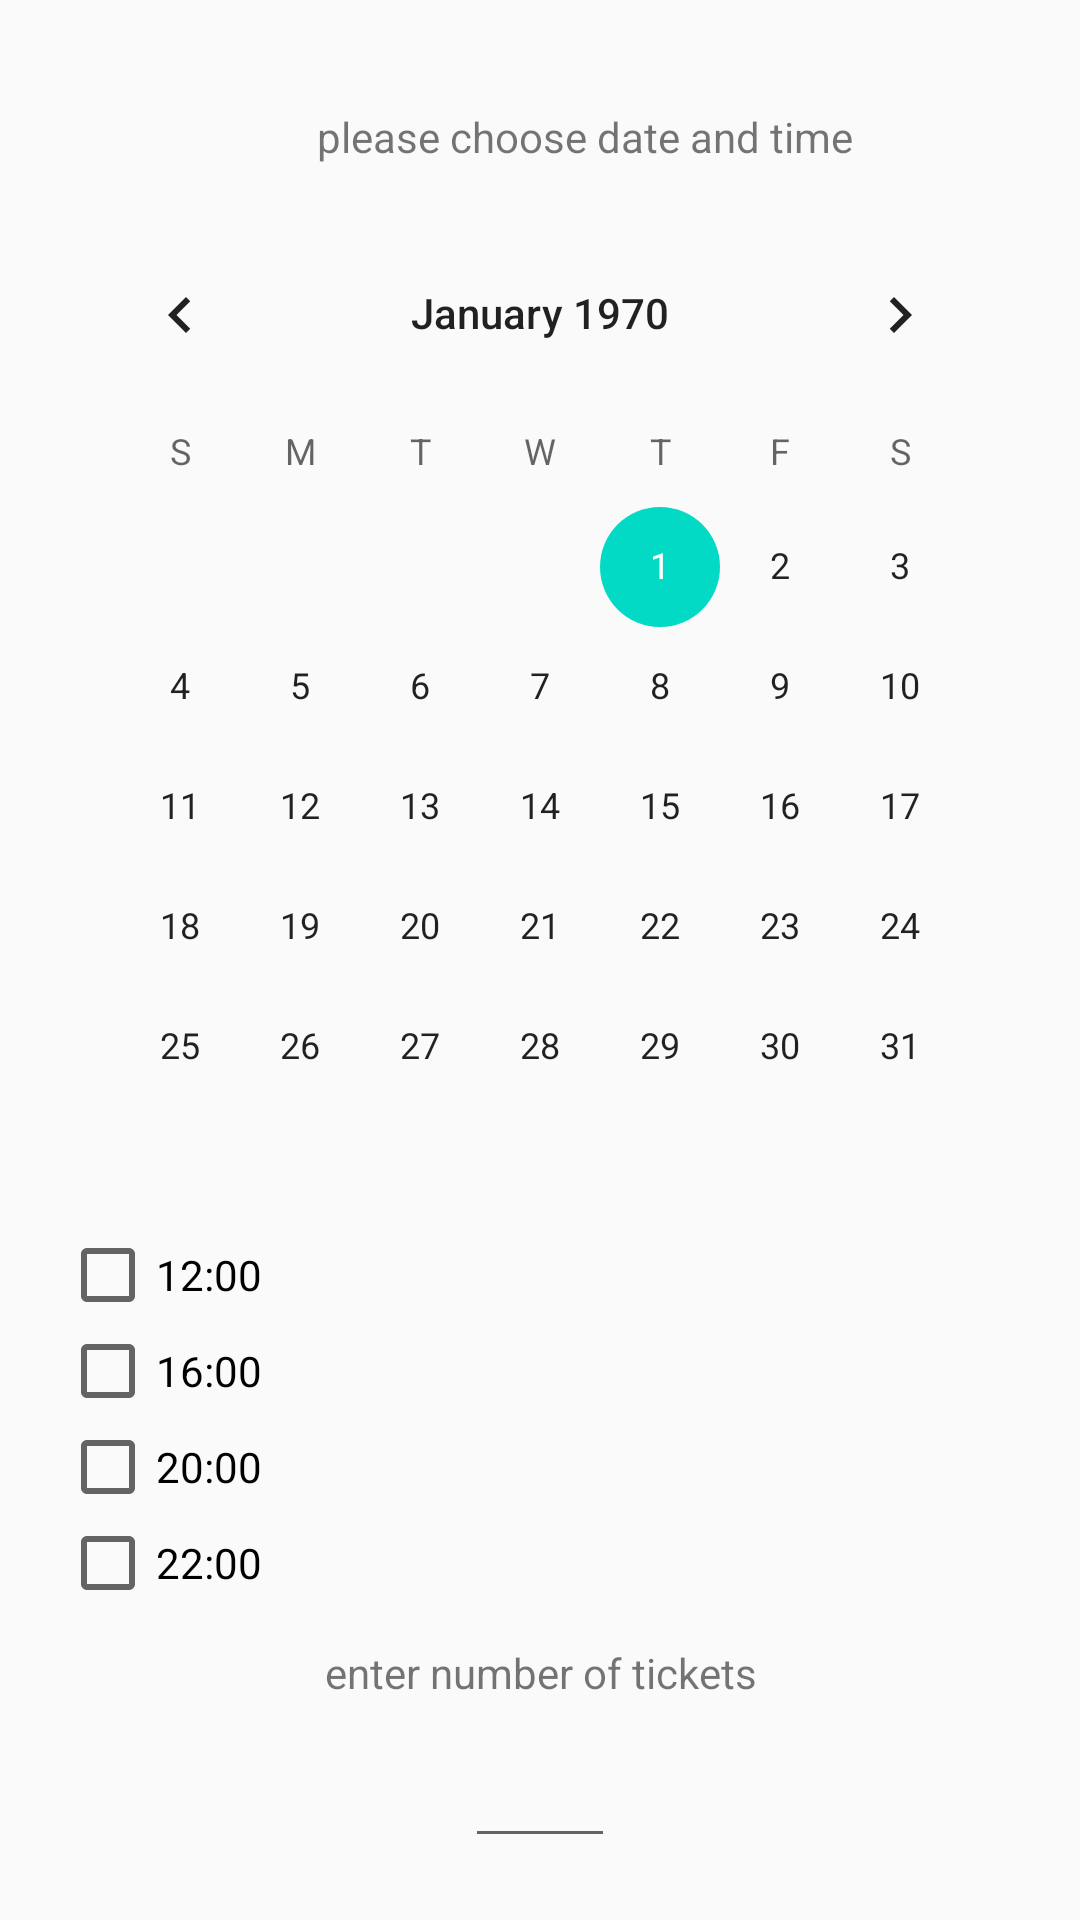

Write the Android layout XML for this screen, with the resource values it uses.
<!-- AndroidManifest.xml: application theme Theme.MyMovie -->
<!-- res/layout/activity_date_time.xml -->
<?xml version="1.0" encoding="utf-8"?>
<LinearLayout xmlns:android="http://schemas.android.com/apk/res/android"
    xmlns:app="http://schemas.android.com/apk/res-auto"
    xmlns:tools="http://schemas.android.com/tools"
    android:layout_width="match_parent"
    android:layout_height="match_parent"
    tools:context=".date_time"
    android:orientation="vertical"
    android:padding="20dp"
    android:weightSum="10">

    <TextView
        android:id="@+id/textView"
        android:layout_width="350dp"
        android:layout_height="51dp"
        android:gravity="center"
        android:text="please choose date and time"
        tools:layout_editor_absoluteX="30dp"
        tools:layout_editor_absoluteY="86dp" />

    <CalendarView
        android:id="@+id/calendarView"
        android:layout_width="wrap_content"
        android:layout_height="wrap_content"
        tools:layout_editor_absoluteX="27dp"
        tools:layout_editor_absoluteY="128dp" />

    <CheckBox
        android:id="@+id/checkBox1"
        android:layout_width="100dp"
        android:layout_height="wrap_content"
        android:text="12:00"
        tools:layout_editor_absoluteX="130dp"
        tools:layout_editor_absoluteY="517dp" />

    <CheckBox
        android:id="@+id/checkBox2"
        android:layout_width="100dp"
        android:layout_height="wrap_content"
        android:text="16:00"
        tools:layout_editor_absoluteX="34dp"
        tools:layout_editor_absoluteY="517dp" />

    <CheckBox
        android:id="@+id/checkBox3"
        android:layout_width="100dp"
        android:layout_height="wrap_content"
        android:text="20:00"
        tools:layout_editor_absoluteX="225dp"
        tools:layout_editor_absoluteY="517dp" />

    <CheckBox
        android:id="@+id/checkBox4"
        android:layout_width="100dp"
        android:layout_height="wrap_content"
        android:text="22:00"
        tools:layout_editor_absoluteX="313dp"
        tools:layout_editor_absoluteY="517dp" />

    <TextView
        android:id="@+id/textView2"
        android:layout_width="200dp"
        android:layout_height="41dp"
        android:gravity="center"
        android:layout_gravity="center"
        android:text="enter number of tickets"
        tools:layout_editor_absoluteX="33dp"
        tools:layout_editor_absoluteY="597dp" />

    <android.support.design.widget.TextInputEditText
        android:id="@+id/ticket"
        android:layout_width="50dp"
        android:layout_height="wrap_content"
        android:ems="10"
        android:layout_gravity="center"
        android:inputType="numberSigned"
        tools:layout_editor_absoluteX="168dp"
        tools:layout_editor_absoluteY="597dp" />

    <TextView
        android:id="@+id/textView3"
        android:layout_width="351dp"
        android:layout_height="48dp"
        android:gravity="center"
        android:text="@string/please_enter_your_name"
        tools:ignore="MissingConstraints"
        tools:layout_editor_absoluteX="33dp"
        tools:layout_editor_absoluteY="663dp" />

    <android.support.design.widget.TextInputEditText
        android:id="@+id/inputuser"
        android:layout_width="354dp"
        android:layout_height="wrap_content"
        tools:layout_editor_absoluteX="33dp"
        tools:layout_editor_absoluteY="698dp" />

    <Button
        android:id="@+id/button2"
        android:layout_width="361dp"
        android:layout_height="67dp"
        android:text="Order"
        tools:layout_editor_absoluteX="34dp"
        tools:layout_editor_absoluteY="763dp" />

</LinearLayout>
<!-- resources referenced by this layout -->
<resources>
  <string name="please_enter_your_name">please enter your name</string>
  <style name="Theme.MyMovie" parent="Theme.AppCompat.Light.DarkActionBar">
          
          <item name="colorPrimary">@color/purple_500</item>
          <item name="colorPrimaryDark">@color/purple_700</item>
          <item name="colorAccent">@color/teal_200</item>
          
      </style>
  <!-- not gathered from this repository: default colours our renderer supplied (Android Studio template values) -->
  <color name="purple_500">#FF6200EE</color>
  <color name="purple_700">#FF3700B3</color>
  <color name="teal_200">#FF03DAC5</color>
</resources>
